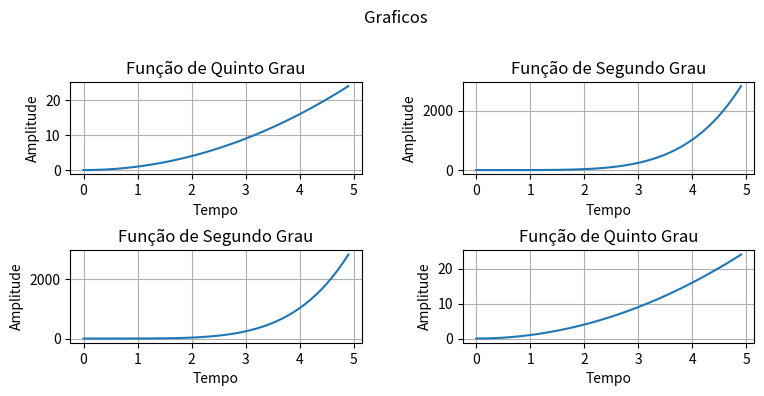

Source code (Python):
import matplotlib.pyplot as plt
import numpy as np

x = np.arange(0, 5, 0.1)
y1 = x**5
y2 = x**2

#Subplots
fig, axes = plt.subplots(nrows=2, ncols=2, figsize=(8, 4))
plt.suptitle("Graficos")
plt.subplots_adjust(
    left = 0.093,
    right = 0.948,
    top = 0.8,
    bottom = 0.148,
    wspace = 0.348,
    hspace = 0.824
)

axes[0, 0].plot(x , y2)
axes[0, 0].set_title("Função de Quinto Grau")
axes[0, 0].set_xlabel("Tempo")
axes[0, 0].set_ylabel("Amplitude")
axes[0, 0].grid()

axes[0, 1].plot(x , y1)
axes[0, 1].set_title("Função de Segundo Grau")
axes[0, 1].set_xlabel("Tempo")
axes[0, 1].set_ylabel("Amplitude")
axes[0, 1].grid()

axes[1, 0].plot(x , y1)
axes[1, 0].set_title("Função de Segundo Grau")
axes[1, 0].set_xlabel("Tempo")
axes[1, 0].set_ylabel("Amplitude")
axes[1, 0].grid()

axes[1, 1].plot(x , y2)
axes[1, 1].set_title("Função de Quinto Grau")
axes[1, 1].set_xlabel("Tempo")
axes[1, 1].set_ylabel("Amplitude")
axes[1, 1].grid()

plt.show()
